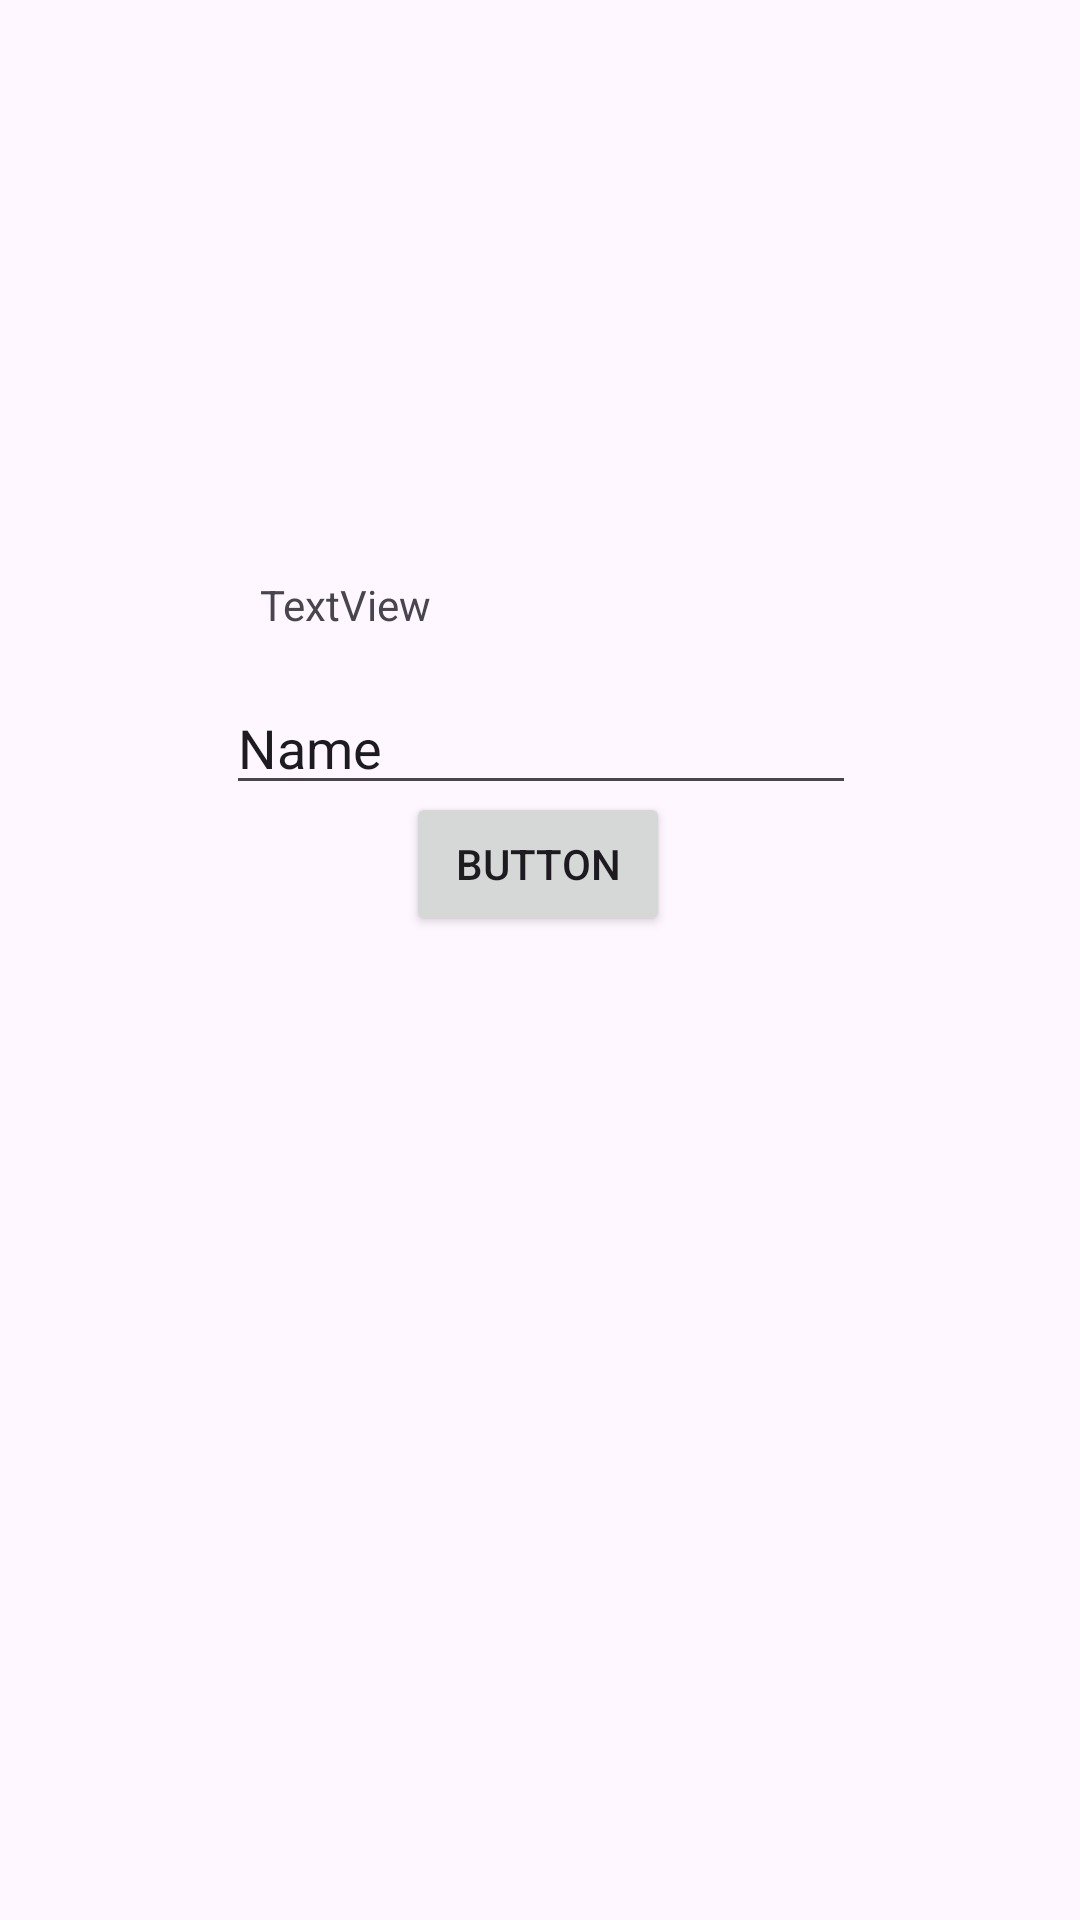

Android layout source for this screen:
<!-- AndroidManifest.xml: application theme Theme.Tasya_3tif -->
<!-- res/layout/activity_second.xml -->
<?xml version="1.0" encoding="utf-8"?>
<androidx.constraintlayout.widget.ConstraintLayout xmlns:android="http://schemas.android.com/apk/res/android"
    xmlns:app="http://schemas.android.com/apk/res-auto"
    xmlns:tools="http://schemas.android.com/tools"
    android:id="@+id/main"
    android:layout_width="match_parent"
    android:layout_height="match_parent"
    tools:context=".home.pertemuan3.SecondActivity">

    <TextView
        android:id="@+id/textView"
        android:layout_width="wrap_content"
        android:layout_height="wrap_content"
        android:layout_marginTop="192dp"
        android:text="TextView"
        app:layout_constraintEnd_toEndOf="parent"
        app:layout_constraintHorizontal_bias="0.286"
        app:layout_constraintStart_toStartOf="parent"
        app:layout_constraintTop_toTopOf="parent" />

    <Button
        android:id="@+id/btnSubmit"
        android:layout_width="wrap_content"
        android:layout_height="wrap_content"
        android:layout_marginBottom="328dp"
        android:text="Button"
        app:layout_constraintBottom_toBottomOf="parent"
        app:layout_constraintEnd_toEndOf="parent"
        app:layout_constraintHorizontal_bias="0.498"
        app:layout_constraintStart_toStartOf="parent" />

    <EditText
        android:id="@+id/inputNama"
        android:layout_width="wrap_content"
        android:layout_height="wrap_content"
        android:layout_marginTop="16dp"
        android:ems="10"
        android:inputType="text"
        android:text="Name"
        app:layout_constraintEnd_toEndOf="parent"
        app:layout_constraintHorizontal_bias="0.502"
        app:layout_constraintStart_toStartOf="parent"
        app:layout_constraintTop_toBottomOf="@+id/textView" />
</androidx.constraintlayout.widget.ConstraintLayout>
<!-- resources referenced by this layout -->
<resources>
  <style name="Theme.Tasya_3tif" parent="Base.Theme.Tasya_3tif" />
  <style name="Base.Theme.Tasya_3tif" parent="Theme.Material3.DayNight.NoActionBar">
          
          
      </style>
</resources>
